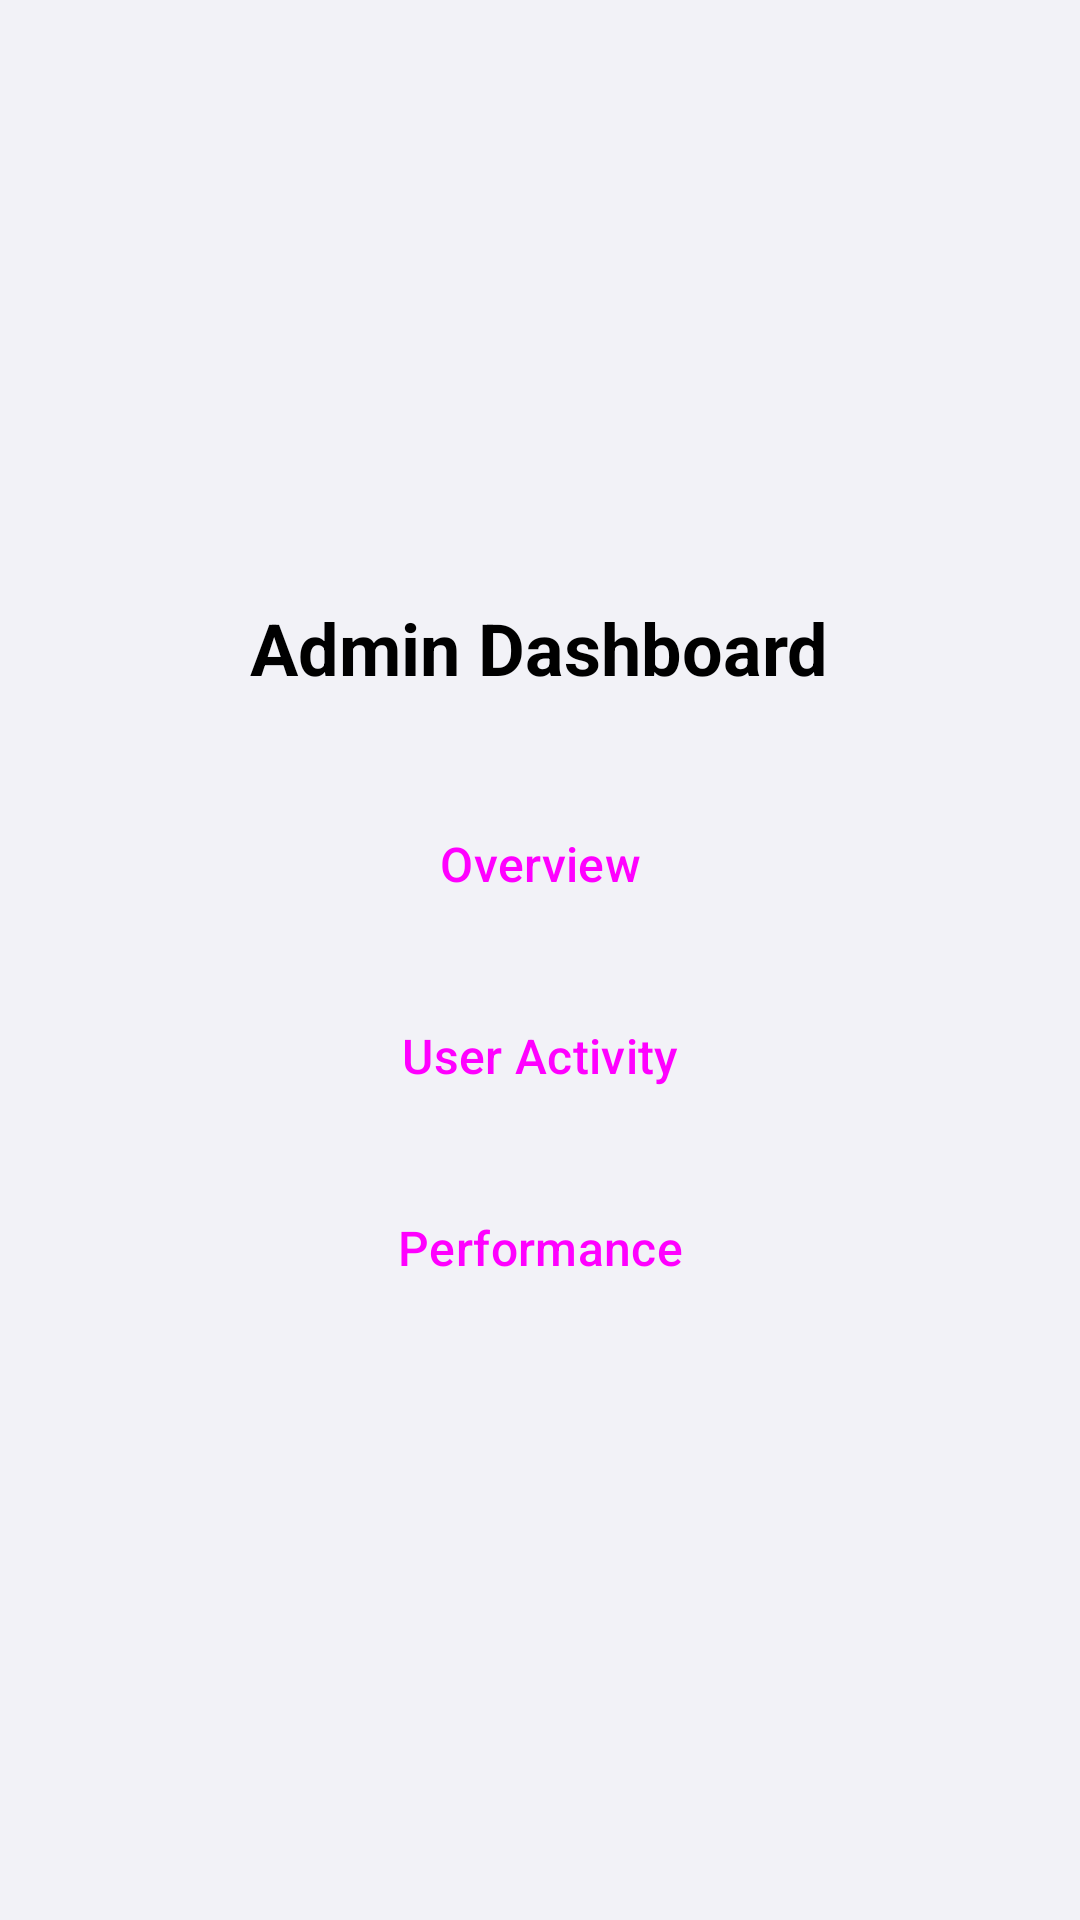

Here is an Android app screen rendered from its layout file. Give the layout XML and the strings, colors and styles it references.
<!-- AndroidManifest.xml: application theme Theme.App -->
<!-- res/layout/activity_admin_home.xml -->
<?xml version="1.0" encoding="utf-8"?>
<LinearLayout xmlns:android="http://schemas.android.com/apk/res/android"
    android:layout_width="match_parent"
    android:layout_height="match_parent"
    android:orientation="vertical"
    android:padding="16dp"
    android:gravity="center">

    <TextView
        android:layout_width="wrap_content"
        android:layout_height="wrap_content"
        android:text="Admin Dashboard"
        android:textSize="24sp"
        android:textStyle="bold"
        android:layout_marginBottom="32dp"
        android:textColor="?attr/colorOnSurface" />

    <Button
        android:id="@+id/btnOverview"
        android:layout_width="match_parent"
        android:layout_height="wrap_content"
        android:text="Overview"
        android:layout_marginBottom="16dp"
        android:textSize="16sp"
        style="@style/Widget.Material3.Button" />

    <Button
        android:id="@+id/btnUserActivity"
        android:layout_width="match_parent"
        android:layout_height="wrap_content"
        android:text="User Activity"
        android:layout_marginBottom="16dp"
        android:textSize="16sp"
        style="@style/Widget.Material3.Button" />

    <Button
        android:id="@+id/btnPerformance"
        android:layout_width="match_parent"
        android:layout_height="wrap_content"
        android:text="Performance"
        android:textSize="16sp"
        style="@style/Widget.Material3.Button" />

</LinearLayout>
<!-- resources referenced by this layout -->
<resources>
  <style name="Theme.App" parent="Base.Theme.App" />
  <style name="Base.Theme.App" parent="Theme.Material3.DayNight.NoActionBar">
          
          <item name="colorPrimary">@color/primary_blue</item>
          <item name="colorPrimaryVariant">@color/primary_blue_dark</item>
          <item name="colorOnPrimary">@color/white</item>
          
          
          <item name="android:colorBackground">@color/background_light</item>
          <item name="colorSurface">@color/card_background_light</item>
          <item name="colorOnSurface">@color/text_primary_light</item>
          
          
          <item name="android:statusBarColor">@android:color/transparent</item>
          <item name="android:windowLightStatusBar">true</item>
          
          
          <item name="android:windowTranslucentStatus">false</item>
          <item name="android:windowDrawsSystemBarBackgrounds">true</item>
      </style>
  <color name="primary_blue">#007AFF</color>
  <color name="primary_blue_dark">#0056CC</color>
  <color name="white">#FFFFFFFF</color>
  <color name="background_light">#F2F2F7</color>
  <color name="card_background_light">#FFFFFF</color>
  <color name="text_primary_light">#000000</color>
</resources>
